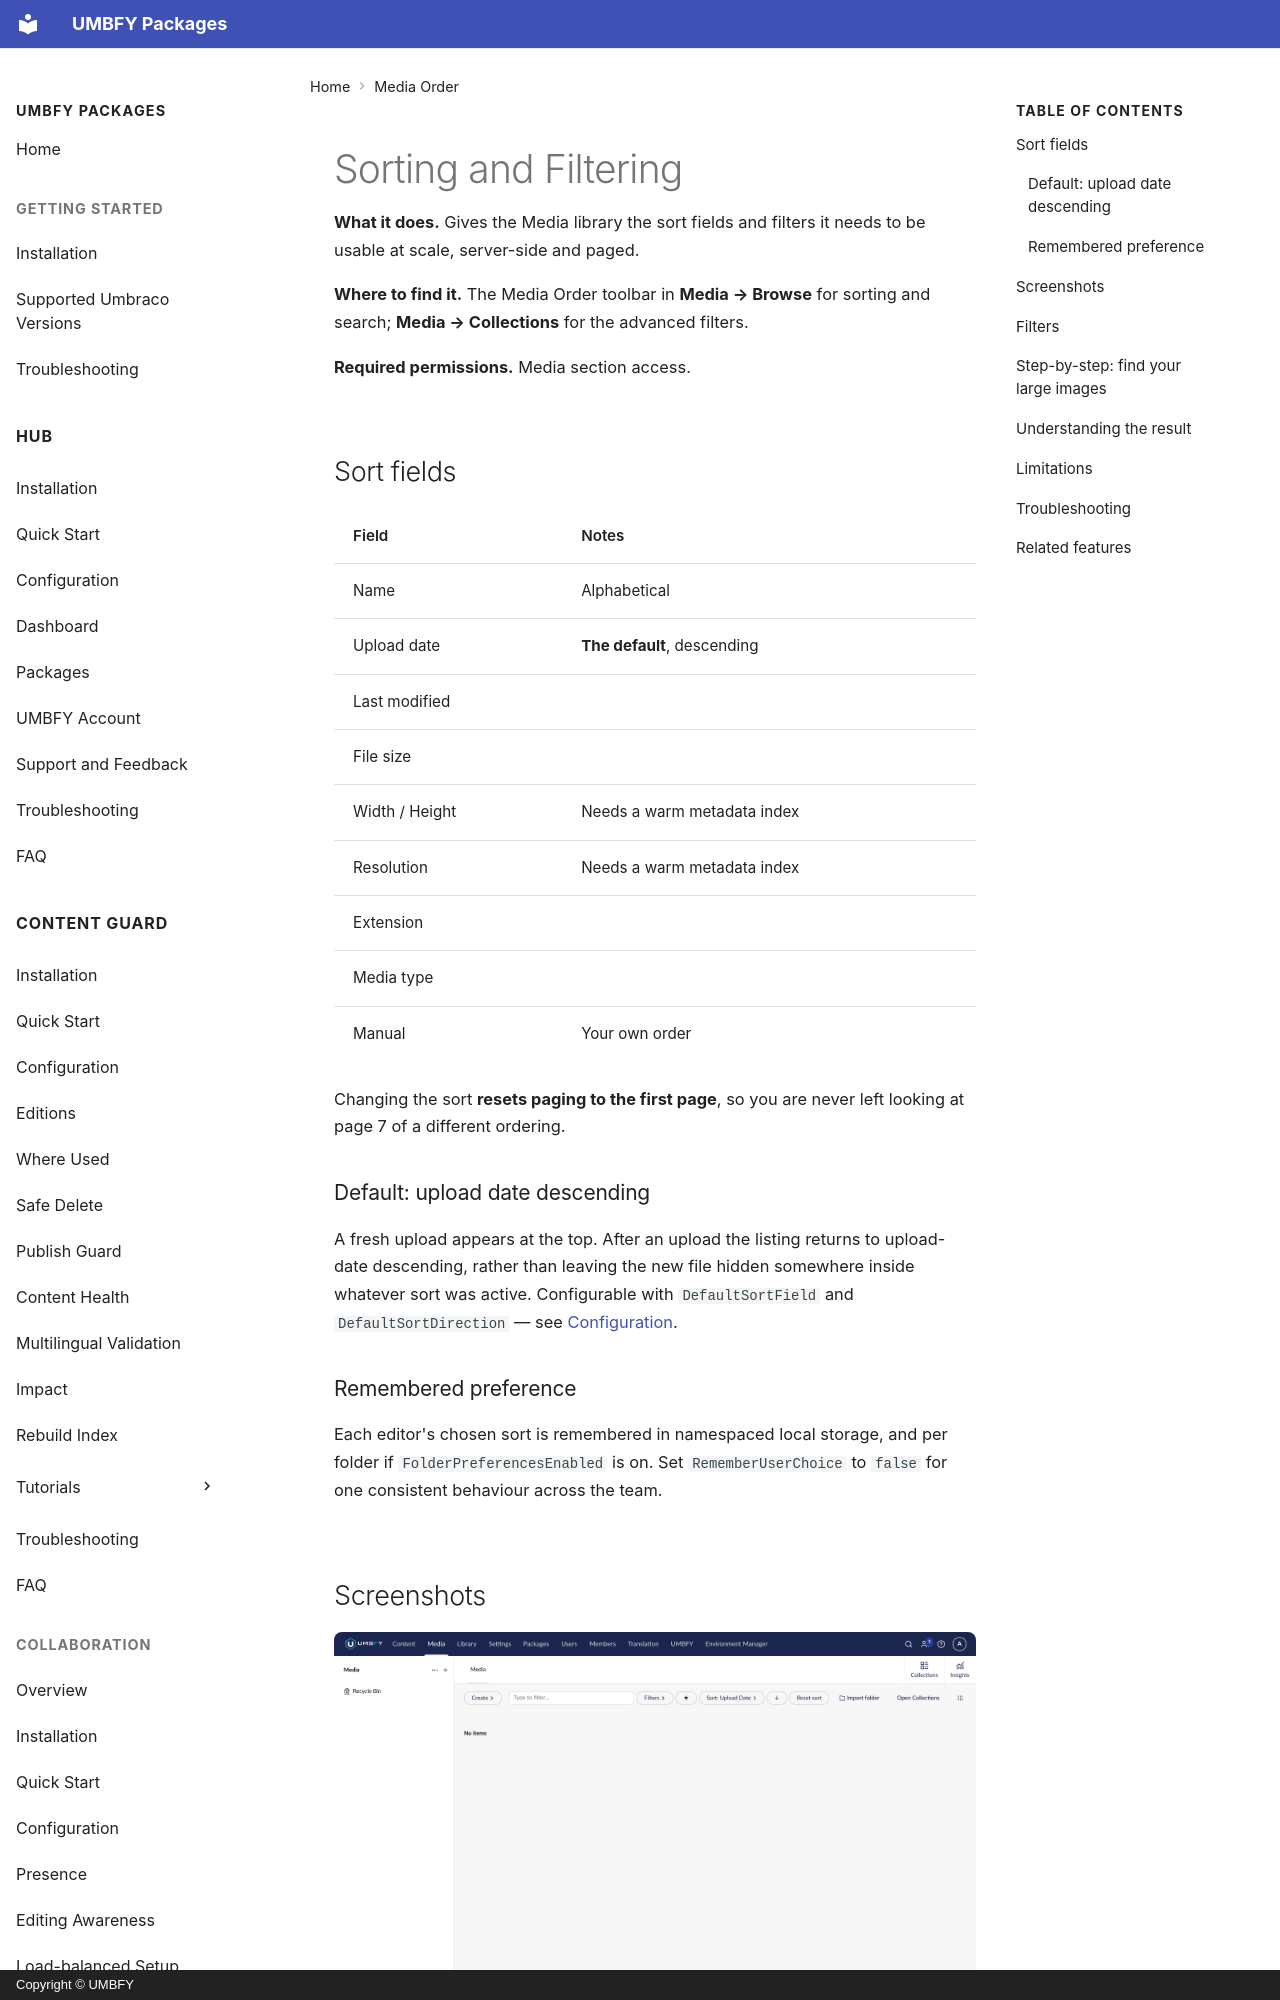

repository: UMBFY/UMBFY-Docs · page: media-order/sorting/index.html · generator: mkdocs · copyright: Copyright © UMBFY

# Sorting and Filtering

**What it does.** Gives the Media library the sort fields and filters it needs to be usable at scale, server-side
and paged.

**Where to find it.** The Media Order toolbar in **Media → Browse** for sorting and search; **Media → Collections**
for the advanced filters.

**Required permissions.** Media section access.

## Sort fields

| Field | Notes |
| --- | --- |
| Name | Alphabetical |
| Upload date | **The default**, descending |
| Last modified | |
| File size | |
| Width / Height | Needs a warm metadata index |
| Resolution | Needs a warm metadata index |
| Extension | |
| Media type | |
| Manual | Your own order |

Changing the sort **resets paging to the first page**, so you are never left looking at page 7 of a different
ordering.

### Default: upload date descending

A fresh upload appears at the top. After an upload the listing returns to upload-date descending, rather than
leaving the new file hidden somewhere inside whatever sort was active. Configurable with `DefaultSortField` and
`DefaultSortDirection` — see [Configuration](configuration.md#sorting).

### Remembered preference

Each editor's chosen sort is remembered in namespaced local storage, and per folder if
`FolderPreferencesEnabled` is on. Set `RememberUserChoice` to `false` for one consistent behaviour across the team.

## Screenshots

![Media → Browse: Umbraco's own media list with the Media Order toolbar above it](../assets/media-order/browse-toolbar.png)
